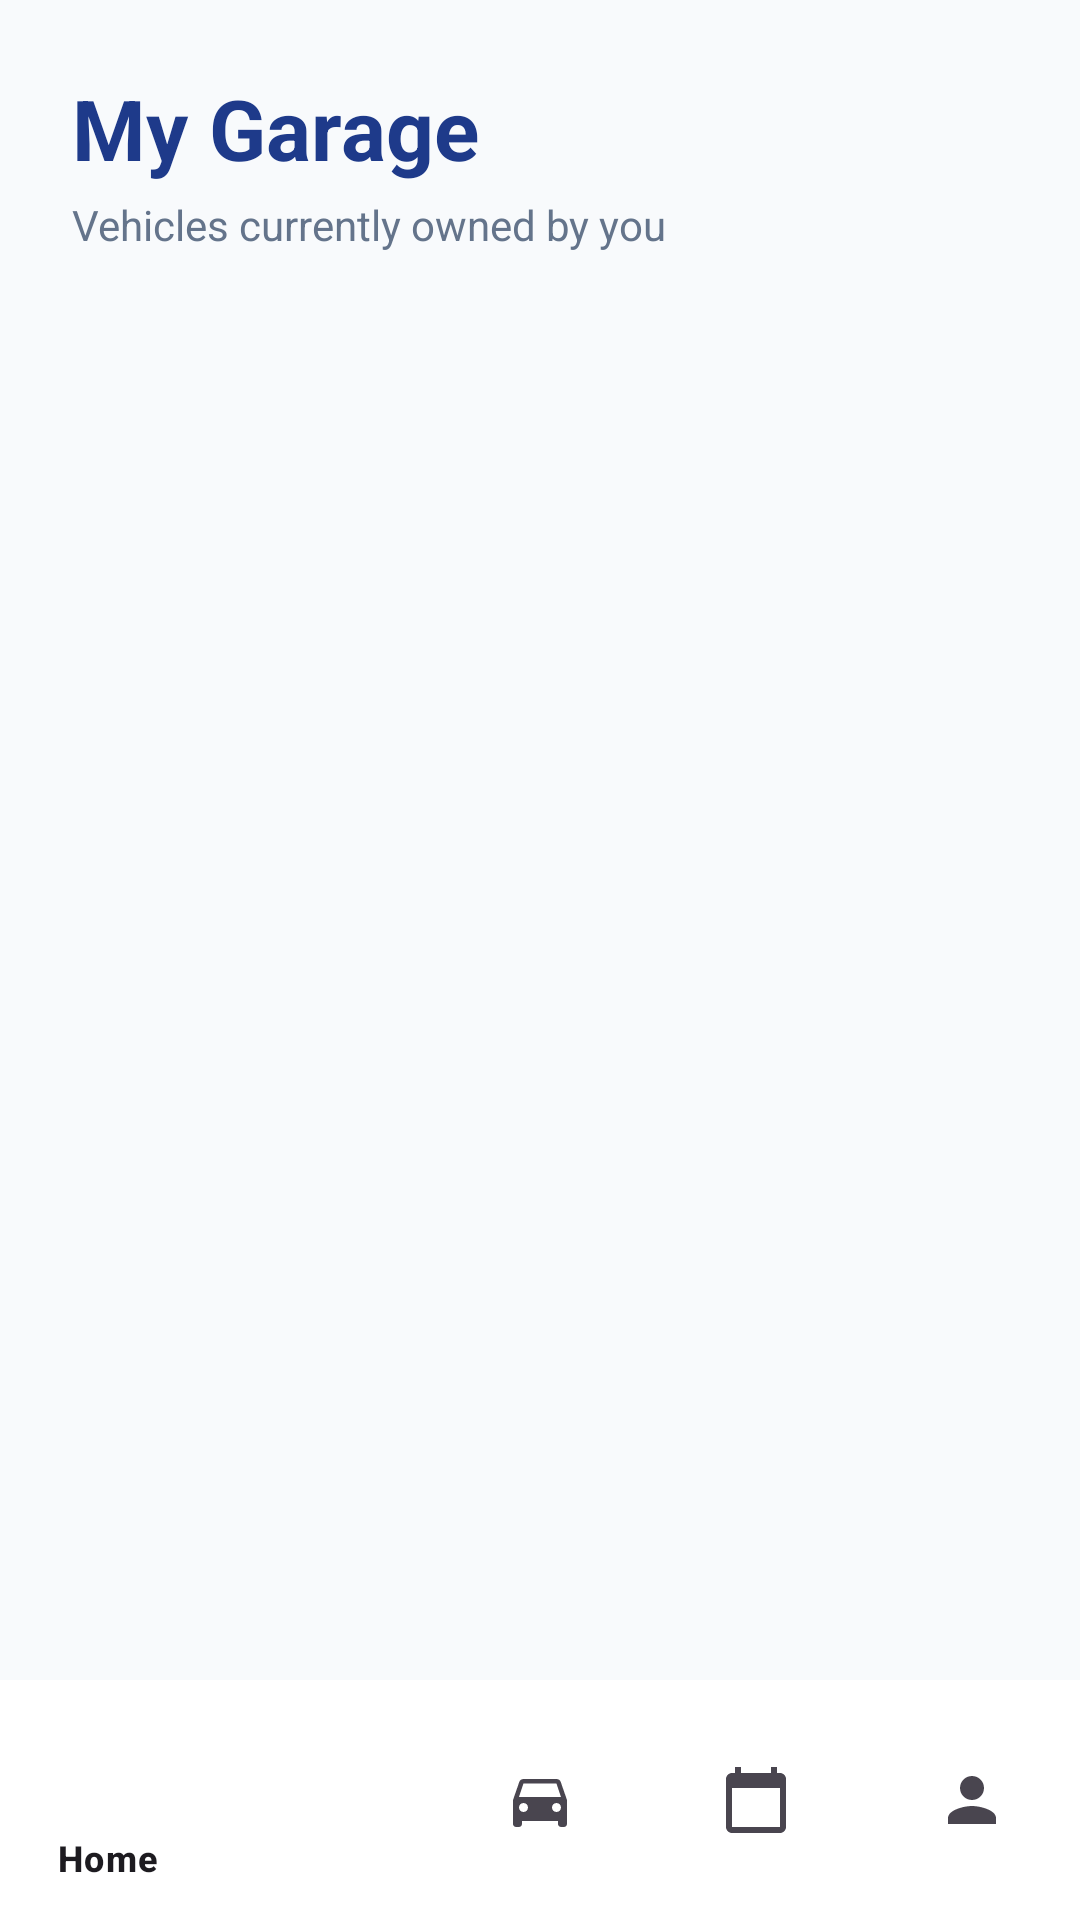

Produce the Android XML layout that renders to this screen, including the resource entries it uses.
<!-- AndroidManifest.xml: application theme Theme.BMBAutos -->
<!-- res/layout/activity_my_garage.xml -->
<?xml version="1.0" encoding="utf-8"?>
<androidx.coordinatorlayout.widget.CoordinatorLayout xmlns:android="http://schemas.android.com/apk/res/android"
    xmlns:app="http://schemas.android.com/apk/res-auto"
    android:layout_width="match_parent"
    android:layout_height="match_parent"
    android:background="#F8FAFC">

    <androidx.constraintlayout.widget.ConstraintLayout
        android:layout_width="match_parent"
        android:layout_height="match_parent"
        android:layout_marginBottom="?attr/actionBarSize">

        <TextView
            android:id="@+id/tvHeader"
            android:layout_width="wrap_content"
            android:layout_height="wrap_content"
            android:layout_margin="24dp"
            android:text="My Garage"
            android:textColor="#1E3A8A"
            android:textSize="28sp"
            android:textStyle="bold"
            app:layout_constraintStart_toStartOf="parent"
            app:layout_constraintTop_toTopOf="parent" />

        <TextView
            android:id="@+id/tvSubtitle"
            android:layout_width="wrap_content"
            android:layout_height="wrap_content"
            android:layout_marginStart="24dp"
            android:layout_marginTop="4dp"
            android:text="Vehicles currently owned by you"
            android:textColor="#64748B"
            android:textSize="14sp"
            app:layout_constraintStart_toStartOf="parent"
            app:layout_constraintTop_toBottomOf="@id/tvHeader" />

        <ProgressBar
            android:id="@+id/progressBar"
            android:layout_width="wrap_content"
            android:layout_height="wrap_content"
            app:layout_constraintBottom_toBottomOf="parent"
            app:layout_constraintEnd_toEndOf="parent"
            app:layout_constraintStart_toStartOf="parent"
            app:layout_constraintTop_toTopOf="parent" />

        <TextView
            android:id="@+id/tvEmpty"
            android:layout_width="wrap_content"
            android:layout_height="wrap_content"
            android:text="Your garage is empty. Purchase a car to see it here!"
            android:textColor="#64748B"
            android:gravity="center"
            android:paddingHorizontal="32dp"
            android:visibility="gone"
            app:layout_constraintBottom_toBottomOf="parent"
            app:layout_constraintEnd_toEndOf="parent"
            app:layout_constraintStart_toStartOf="parent"
            app:layout_constraintTop_toTopOf="parent" />

        <androidx.recyclerview.widget.RecyclerView
            android:id="@+id/recyclerView"
            android:layout_width="match_parent"
            android:layout_height="0dp"
            android:layout_marginTop="16dp"
            app:layout_constraintBottom_toBottomOf="parent"
            app:layout_constraintTop_toBottomOf="@id/tvSubtitle" />

    </androidx.constraintlayout.widget.ConstraintLayout>

    <com.google.android.material.bottomnavigation.BottomNavigationView
        android:id="@+id/bottomNav"
        android:layout_width="match_parent"
        android:layout_height="wrap_content"
        android:layout_gravity="bottom"
        android:background="@color/white"
        app:elevation="8dp"
        app:menu="@menu/bottom_nav_menu" />

</androidx.coordinatorlayout.widget.CoordinatorLayout>
<!-- resources referenced by this layout -->
<resources>
  <color name="white">#FFFFFFFF</color>
  <style name="Theme.BMBAutos" parent="Base.Theme.BMBAutos" />
  <style name="Base.Theme.BMBAutos" parent="Theme.Material3.DayNight.NoActionBar">
          
          <item name="colorPrimary">@color/brand_blue_600</item>
          <item name="android:windowBackground">@color/bg_slate_50</item>
      </style>
  <color name="brand_blue_600">#2563EB</color>
  <color name="bg_slate_50">#F8FAFC</color>
</resources>
